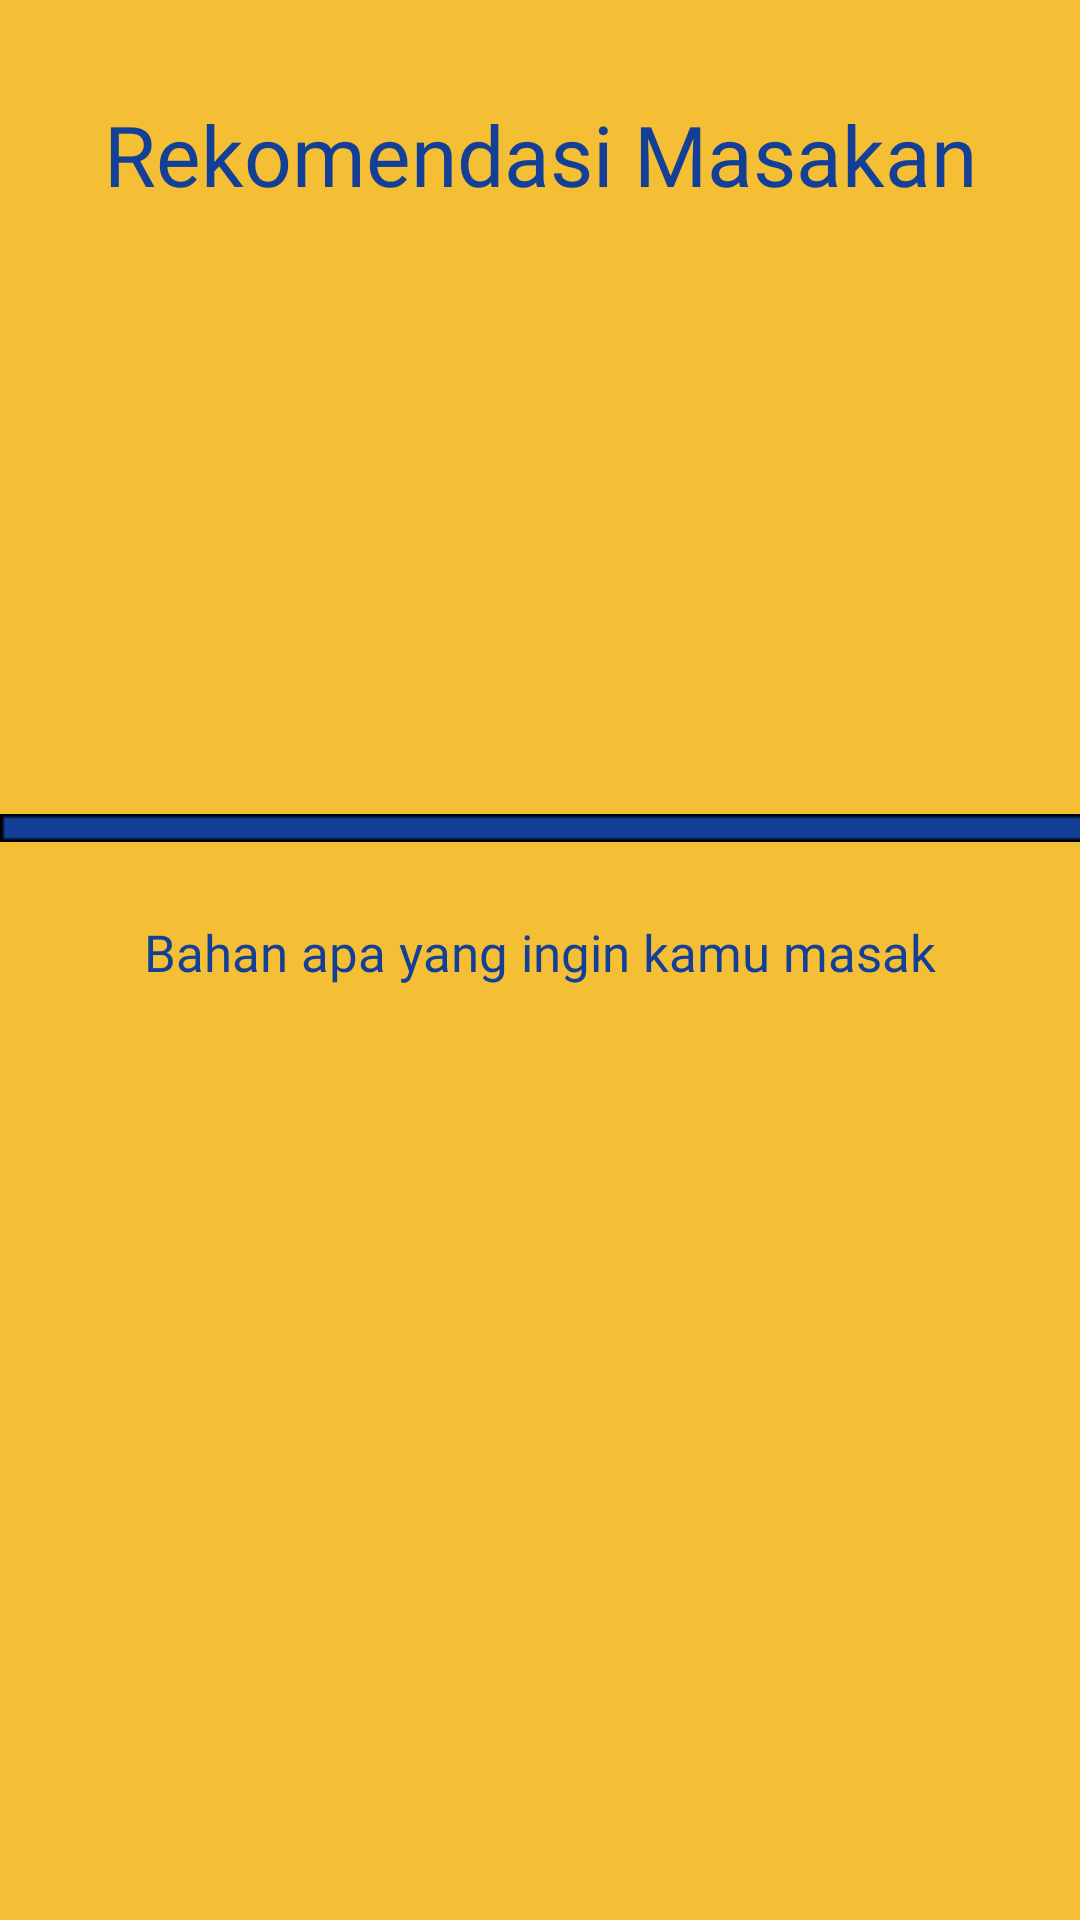

Here is an Android app screen rendered from its layout file. Give the layout XML and the strings, colors and styles it references.
<!-- AndroidManifest.xml: application theme Theme.RecetasDeComida -->
<!-- res/layout/fragment_home.xml -->
<?xml version="1.0" encoding="utf-8"?>
<androidx.constraintlayout.widget.ConstraintLayout xmlns:android="http://schemas.android.com/apk/res/android"
    xmlns:app="http://schemas.android.com/apk/res-auto"
    xmlns:tools="http://schemas.android.com/tools"
    android:id="@+id/frameLayout"
    android:layout_width="match_parent"
    android:layout_height="match_parent"
    tools:context=".View.Fragment.HomeFragment">

    <ImageView
        android:id="@+id/imageView5"
        android:layout_width="434dp"
        android:layout_height="742dp"
        android:src="@drawable/halaman_rating"
        app:layout_constraintBottom_toBottomOf="parent"
        app:layout_constraintEnd_toEndOf="parent"
        app:layout_constraintStart_toStartOf="parent" />

    <TextView
        android:id="@+id/textView4"
        android:layout_width="342dp"
        android:layout_height="55dp"
        android:layout_marginTop="24dp"
        android:fontFamily="@font/poppins_semibold"
        android:gravity="center_horizontal|center_vertical"
        android:text="Rekomendasi Masakan"
        android:textColor="#134096"
        android:textSize="28sp"
        app:layout_constraintEnd_toEndOf="parent"
        app:layout_constraintHorizontal_bias="0.492"
        app:layout_constraintStart_toStartOf="parent"
        app:layout_constraintTop_toTopOf="parent" />

    <TextView
        android:id="@+id/textView7"
        android:layout_width="330dp"
        android:layout_height="51dp"
        android:fontFamily="@font/poppins_semibold"
        android:gravity="center_horizontal|center_vertical"
        android:text="Bahan apa yang ingin kamu masak"
        android:textColor="#134096"
        android:textSize="17sp"
        app:layout_constraintEnd_toEndOf="parent"
        app:layout_constraintHorizontal_bias="0.493"
        app:layout_constraintStart_toStartOf="parent"
        app:layout_constraintTop_toBottomOf="@+id/imageView7" />

    <ImageView
        android:id="@+id/imageView7"
        android:layout_width="429dp"
        android:layout_height="32dp"
        android:layout_marginBottom="348dp"
        android:src="@drawable/rectangle_6"
        app:layout_constraintBottom_toBottomOf="parent"
        app:layout_constraintEnd_toEndOf="parent"
        app:layout_constraintHorizontal_bias="0.0"
        app:layout_constraintStart_toStartOf="parent" />

    <androidx.recyclerview.widget.RecyclerView
        android:id="@+id/listrekomendasi"
        android:layout_width="0dp"
        android:layout_height="0dp"
        android:padding="10dp"
        app:layout_constraintBottom_toTopOf="@+id/imageView7"
        app:layout_constraintEnd_toEndOf="parent"
        app:layout_constraintHorizontal_bias="0.497"
        app:layout_constraintStart_toStartOf="parent"
        app:layout_constraintTop_toBottomOf="@+id/textView4" />

    <androidx.recyclerview.widget.RecyclerView
        android:id="@+id/bahanmasakan"
        android:layout_width="0dp"
        android:layout_height="0dp"
        android:padding="10dp"
        app:layout_constraintBottom_toBottomOf="@+id/imageView5"
        app:layout_constraintEnd_toEndOf="parent"
        app:layout_constraintHorizontal_bias="0.0"
        app:layout_constraintStart_toStartOf="parent"
        app:layout_constraintTop_toBottomOf="@+id/textView7"
        app:layout_constraintVertical_bias="1.0" />

</androidx.constraintlayout.widget.ConstraintLayout>
<!-- resources referenced by this layout -->
<resources>
  <!-- drawable halaman_rating: png bitmap (drawable, 2297 bytes) -->
  <!-- drawable rectangle_6: png bitmap (drawable, 181 bytes) -->
  <style name="Theme.RecetasDeComida" parent="Theme.MaterialComponents.DayNight.NoActionBar">
          
          <item name="colorPrimary">@color/purple_500</item>
          <item name="colorPrimaryVariant">@color/purple_700</item>
          <item name="colorOnPrimary">@color/white</item>
          
          <item name="colorSecondary">@color/teal_200</item>
          <item name="colorSecondaryVariant">@color/teal_700</item>
          <item name="colorOnSecondary">@color/black</item>
          
          <item name="android:statusBarColor">?attr/colorPrimaryVariant</item>
          
      </style>
  <color name="purple_500">#FF6200EE</color>
  <color name="purple_700">#FF3700B3</color>
  <color name="white">#FFFFFFFF</color>
  <color name="teal_200">#FF03DAC5</color>
  <color name="teal_700">#FF018786</color>
  <color name="black">#FF000000</color>
</resources>
